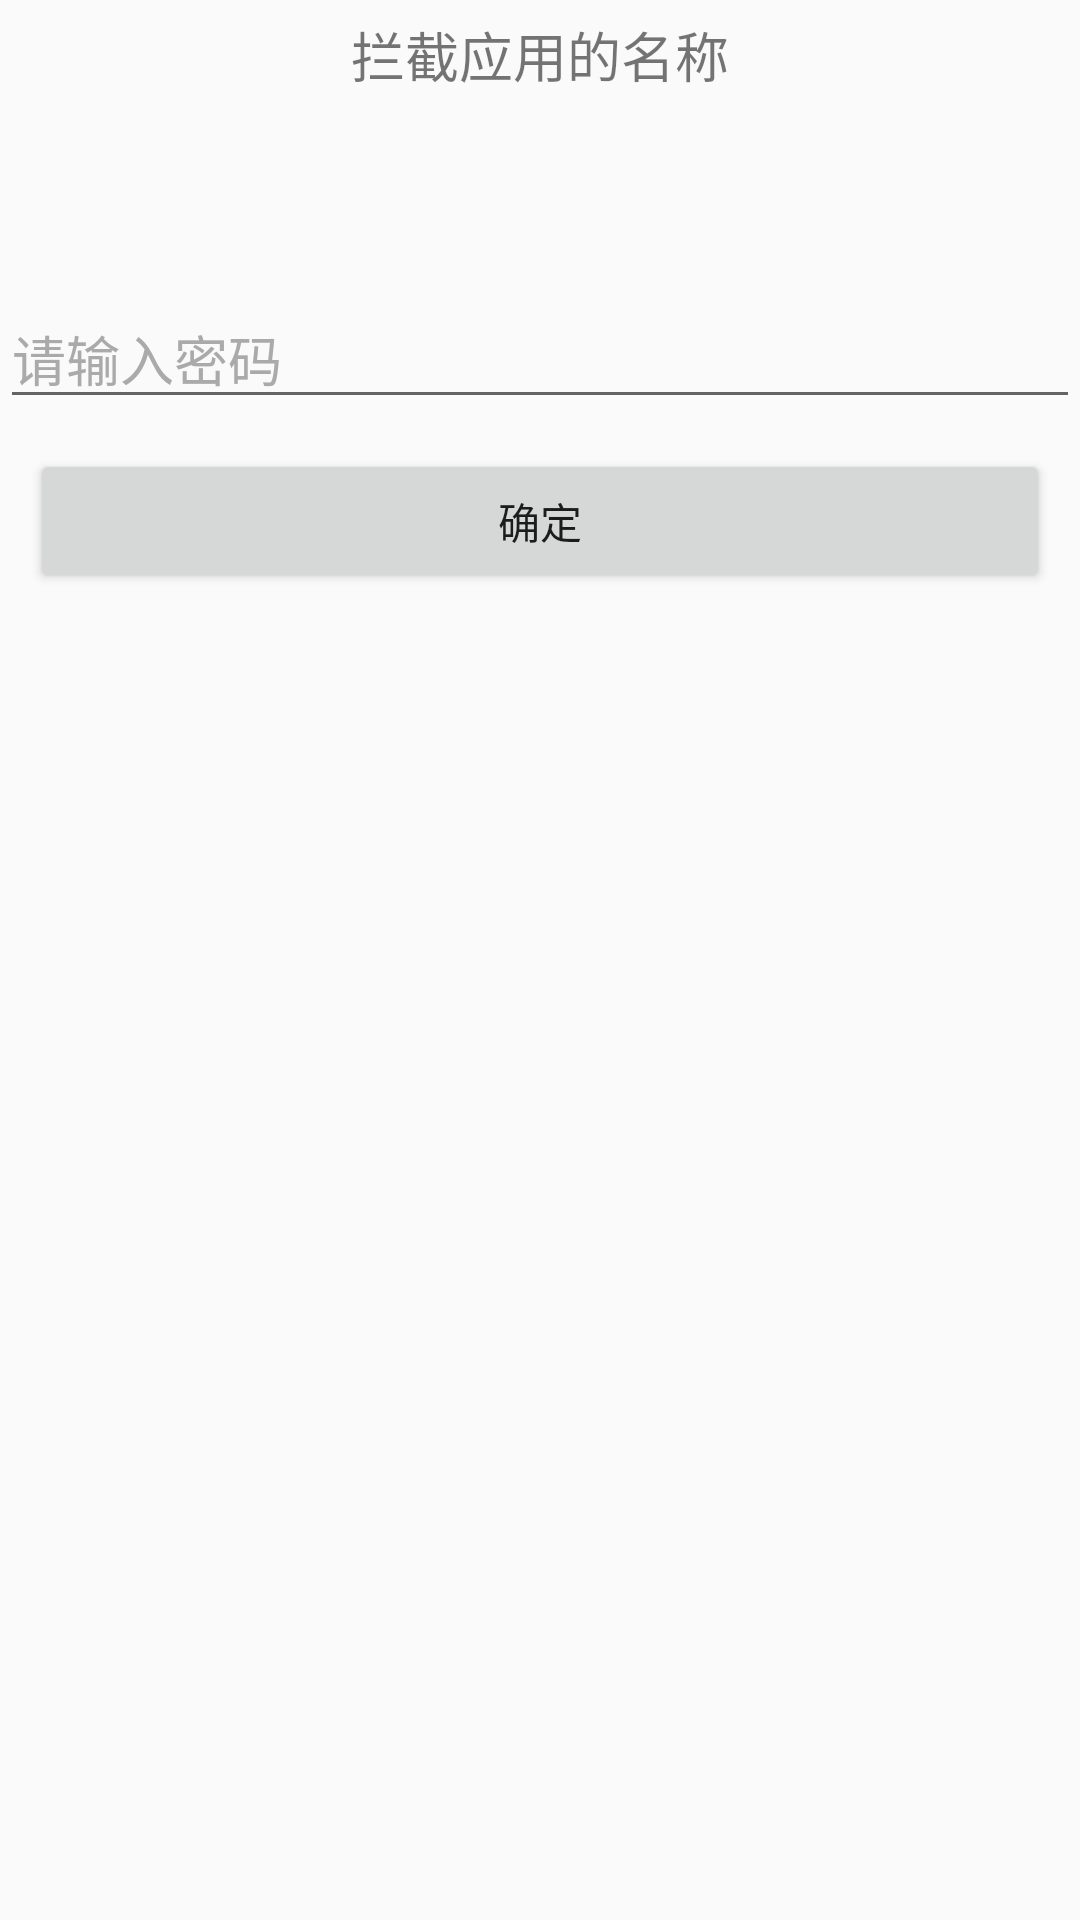

Write the Android layout XML for this screen, with the resource values it uses.
<!-- AndroidManifest.xml: application theme AppTheme -->
<!-- res/layout/activity_enter_psd.xml -->
<?xml version="1.0" encoding="utf-8"?>
<LinearLayout xmlns:android="http://schemas.android.com/apk/res/android"
    android:layout_width="match_parent"
    android:layout_height="match_parent"
    android:orientation="vertical">

    <TextView
        android:id="@+id/tv_app_name"
        android:layout_width="match_parent"
        android:layout_height="wrap_content"
        android:gravity="center"
        android:padding="5dp"
        android:text="拦截应用的名称"
        android:textSize="18sp" />

    <ImageView
        android:id="@+id/iv_app_icon"
        android:layout_width="60dp"
        android:layout_height="60dp"
        android:layout_gravity="center"
        android:padding="5dp" />

    <EditText
        android:id="@+id/et_pad"
        android:layout_width="match_parent"
        android:layout_height="wrap_content"
        android:hint="请输入密码"
        android:inputType="numberPassword"
        android:textColorHint="@android:color/darker_gray" />

    <Button
        android:id="@+id/bt_submit"
        android:layout_width="match_parent"
        android:layout_height="wrap_content"
        android:layout_margin="10dp"
        android:text="确定" />

</LinearLayout>
<!-- resources referenced by this layout -->
<resources>
  <style name="AppTheme" parent="Theme.AppCompat.Light.DarkActionBar">
          
          <item name="colorPrimary">@color/colorPrimary</item>
          <item name="colorPrimaryDark">@color/colorPrimaryDark</item>
          <item name="colorAccent">@color/colorAccent</item>
          <item name="windowNoTitle">true</item>
      </style>
  <color name="colorPrimary">#3270f4</color>
  <color name="colorPrimaryDark">#3a54f7</color>
  <color name="colorAccent">#fd7e61</color>
</resources>
